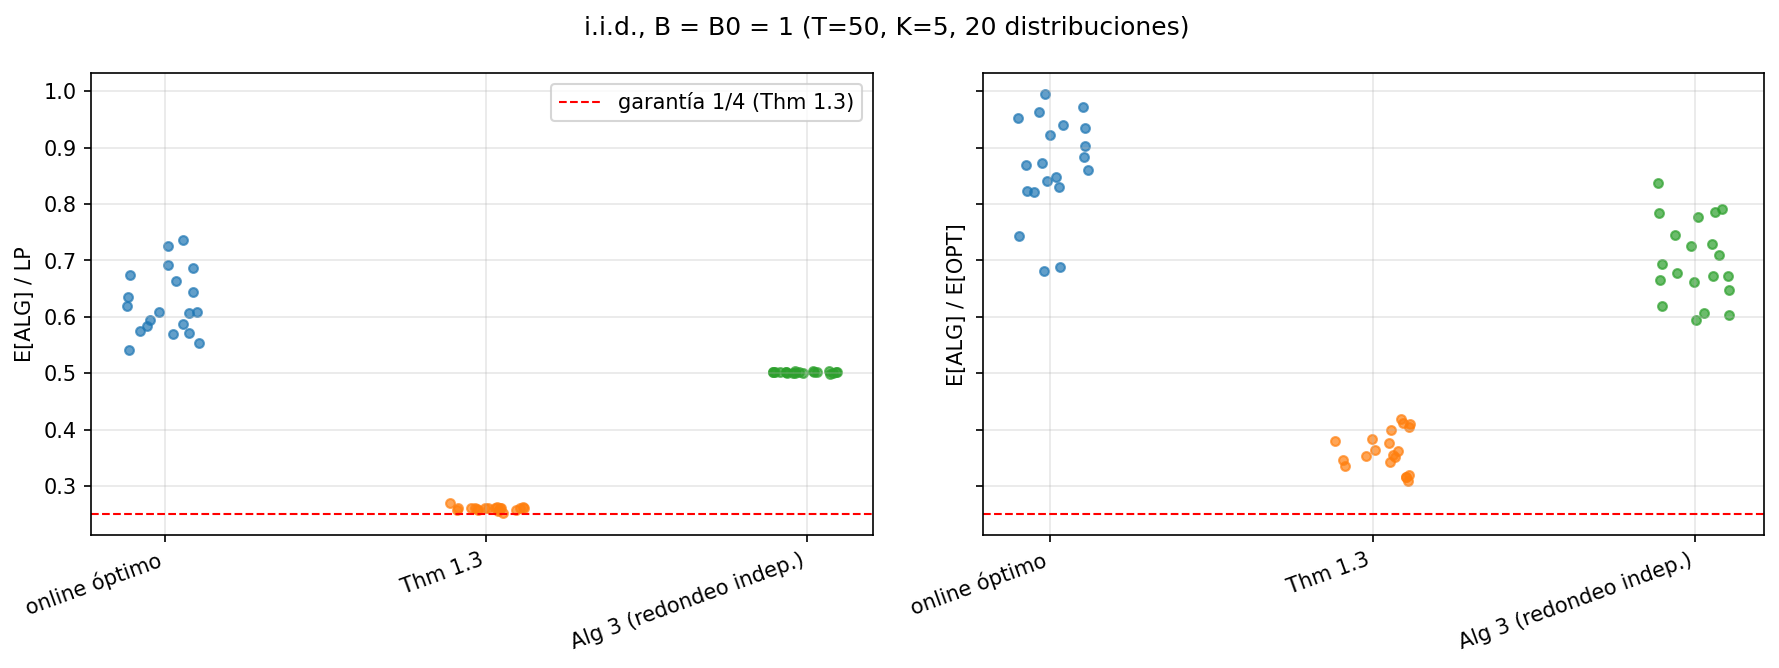

The table this chart was drawn from, first rows:
instancia, T, K, algoritmo, E_alg, E_opt, ratio_opt, ic_ratio, LP, ratio_lp
0, 50, 5, OPT offline, 168.9, 168.9, 1.0, 0.0, 221.9, 0.7611
0, 50, 5, online óptimo, 147.4, 168.9, 0.8724, 0.001094, 221.9, 0.664
0, 50, 5, Thm 1.3, 59.89, 168.9, 0.3546, 0.005005, 221.9, 0.2699
0, 50, 5, Alg 3 (redondeo indep.), 111.8, 168.9, 0.662, 0.00356, 221.9, 0.5039
1, 50, 5, OPT offline, 405.4, 405.4, 1.0, 0.0, 604, 0.6712
1, 50, 5, online óptimo, 352.3, 405.4, 0.8691, 0.0009733, 604, 0.5833
1, 50, 5, Thm 1.3, 155.4, 405.4, 0.3835, 0.005972, 604, 0.2574
1, 50, 5, Alg 3 (redondeo indep.), 302.3, 405.4, 0.7457, 0.001986, 604, 0.5005
2, 50, 5, OPT offline, 554.9, 554.9, 1.0, 0.0, 785, 0.7069
2, 50, 5, online óptimo, 528.5, 554.9, 0.9525, 0.0005589, 785, 0.6733
2, 50, 5, Thm 1.3, 201.5, 554.9, 0.3631, 0.005664, 785, 0.2567
2, 50, 5, Alg 3 (redondeo indep.), 393.7, 554.9, 0.7095, 0.002324, 785, 0.5015
3, 50, 5, OPT offline, 177.9, 177.9, 1.0, 0.0, 237.2, 0.7498
3, 50, 5, online óptimo, 150.8, 177.9, 0.8478, 0.001617, 237.2, 0.6357
3, 50, 5, Thm 1.3, 62.45, 177.9, 0.3511, 0.004893, 237.2, 0.2633
3, 50, 5, Alg 3 (redondeo indep.), 119.5, 177.9, 0.6717, 0.002811, 237.2, 0.5037
4, 50, 5, OPT offline, 314.9, 314.9, 1.0, 0.0, 426.2, 0.7388
4, 50, 5, online óptimo, 258.4, 314.9, 0.8206, 0.001313, 426.2, 0.6063
4, 50, 5, Thm 1.3, 111.2, 314.9, 0.3532, 0.005035, 426.2, 0.2609
4, 50, 5, Alg 3 (redondeo indep.), 213.6, 314.9, 0.6785, 0.002314, 426.2, 0.5013
5, 50, 5, OPT offline, 545.4, 545.4, 1.0, 0.0, 843.2, 0.6468
5, 50, 5, online óptimo, 512.6, 545.4, 0.9399, 0.0007178, 843.2, 0.6079
5, 50, 5, Thm 1.3, 218, 545.4, 0.3998, 0.006124, 843.2, 0.2586
5, 50, 5, Alg 3 (redondeo indep.), 423.2, 545.4, 0.7761, 0.002118, 843.2, 0.502
6, 50, 5, OPT offline, 503.6, 503.6, 1.0, 0.0, 728.1, 0.6917
6, 50, 5, online óptimo, 414.8, 503.6, 0.8237, 0.001179, 728.1, 0.5698
6, 50, 5, Thm 1.3, 189.5, 503.6, 0.3763, 0.005698, 728.1, 0.2603
6, 50, 5, Alg 3 (redondeo indep.), 365.1, 503.6, 0.725, 0.002453, 728.1, 0.5014
7, 50, 5, OPT offline, 283.4, 283.4, 1.0, 0.0, 339.9, 0.8339
7, 50, 5, online óptimo, 250.1, 283.4, 0.8826, 0.001333, 339.9, 0.736
7, 50, 5, Thm 1.3, 89.57, 283.4, 0.3161, 0.004779, 339.9, 0.2636
7, 50, 5, Alg 3 (redondeo indep.), 170.9, 283.4, 0.6029, 0.003494, 339.9, 0.5027
8, 50, 5, OPT offline, 495.9, 495.9, 1.0, 0.0, 657.7, 0.754
8, 50, 5, online óptimo, 477.2, 495.9, 0.9623, 0.0005269, 657.7, 0.7256
8, 50, 5, Thm 1.3, 171.7, 495.9, 0.3462, 0.005093, 657.7, 0.2611
8, 50, 5, Alg 3 (redondeo indep.), 330.3, 495.9, 0.6661, 0.002601, 657.7, 0.5022
9, 50, 5, OPT offline, 554.1, 554.1, 1.0, 0.0, 745.4, 0.7433
9, 50, 5, online óptimo, 412.2, 554.1, 0.7439, 0.001674, 745.4, 0.553
9, 50, 5, Thm 1.3, 190.3, 554.1, 0.3434, 0.005336, 745.4, 0.2552
9, 50, 5, Alg 3 (redondeo indep.), 372.4, 554.1, 0.6721, 0.002122, 745.4, 0.4996
10, 50, 5, OPT offline, 244.1, 244.1, 1.0, 0.0, 294.3, 0.8292
10, 50, 5, online óptimo, 168, 244.1, 0.6882, 0.002122, 294.3, 0.5706
10, 50, 5, Thm 1.3, 77.04, 244.1, 0.3157, 0.004516, 294.3, 0.2617
10, 50, 5, Alg 3 (redondeo indep.), 148.2, 244.1, 0.6074, 0.002885, 294.3, 0.5036
11, 50, 5, OPT offline, 347, 347, 1.0, 0.0, 544.5, 0.6373
11, 50, 5, online óptimo, 337.3, 347, 0.972, 0.0005714, 544.5, 0.6195
11, 50, 5, Thm 1.3, 140.5, 347, 0.4047, 0.00575, 544.5, 0.2579
11, 50, 5, Alg 3 (redondeo indep.), 272.4, 347, 0.7849, 0.002486, 544.5, 0.5002
12, 50, 5, OPT offline, 233.8, 233.8, 1.0, 0.0, 338.9, 0.6899
12, 50, 5, online óptimo, 232.5, 233.8, 0.9945, 9.815540674322634e-05, 338.9, 0.6861
12, 50, 5, Thm 1.3, 88.64, 233.8, 0.3791, 0.00522, 338.9, 0.2616
12, 50, 5, Alg 3 (redondeo indep.), 170.3, 233.8, 0.7284, 0.002616, 338.9, 0.5025
13, 50, 5, OPT offline, 702.6, 702.6, 1.0, 0.0, 1172, 0.5997
13, 50, 5, online óptimo, 633.9, 702.6, 0.9022, 0.0009985, 1172, 0.5411
13, 50, 5, Thm 1.3, 294.6, 702.6, 0.4193, 0.006883, 1172, 0.2515
13, 50, 5, Alg 3 (redondeo indep.), 588.1, 702.6, 0.8371, 0.001469, 1172, 0.502
14, 50, 5, OPT offline, 186.8, 186.8, 1.0, 0.0, 293.2, 0.637
14, 50, 5, online óptimo, 172.3, 186.8, 0.9223, 0.000915, 293.2, 0.5875
14, 50, 5, Thm 1.3, 76.45, 186.8, 0.4093, 0.005656, 293.2, 0.2607
14, 50, 5, Alg 3 (redondeo indep.), 146.7, 186.8, 0.7854, 0.002501, 293.2, 0.5003
... 20 more rows
